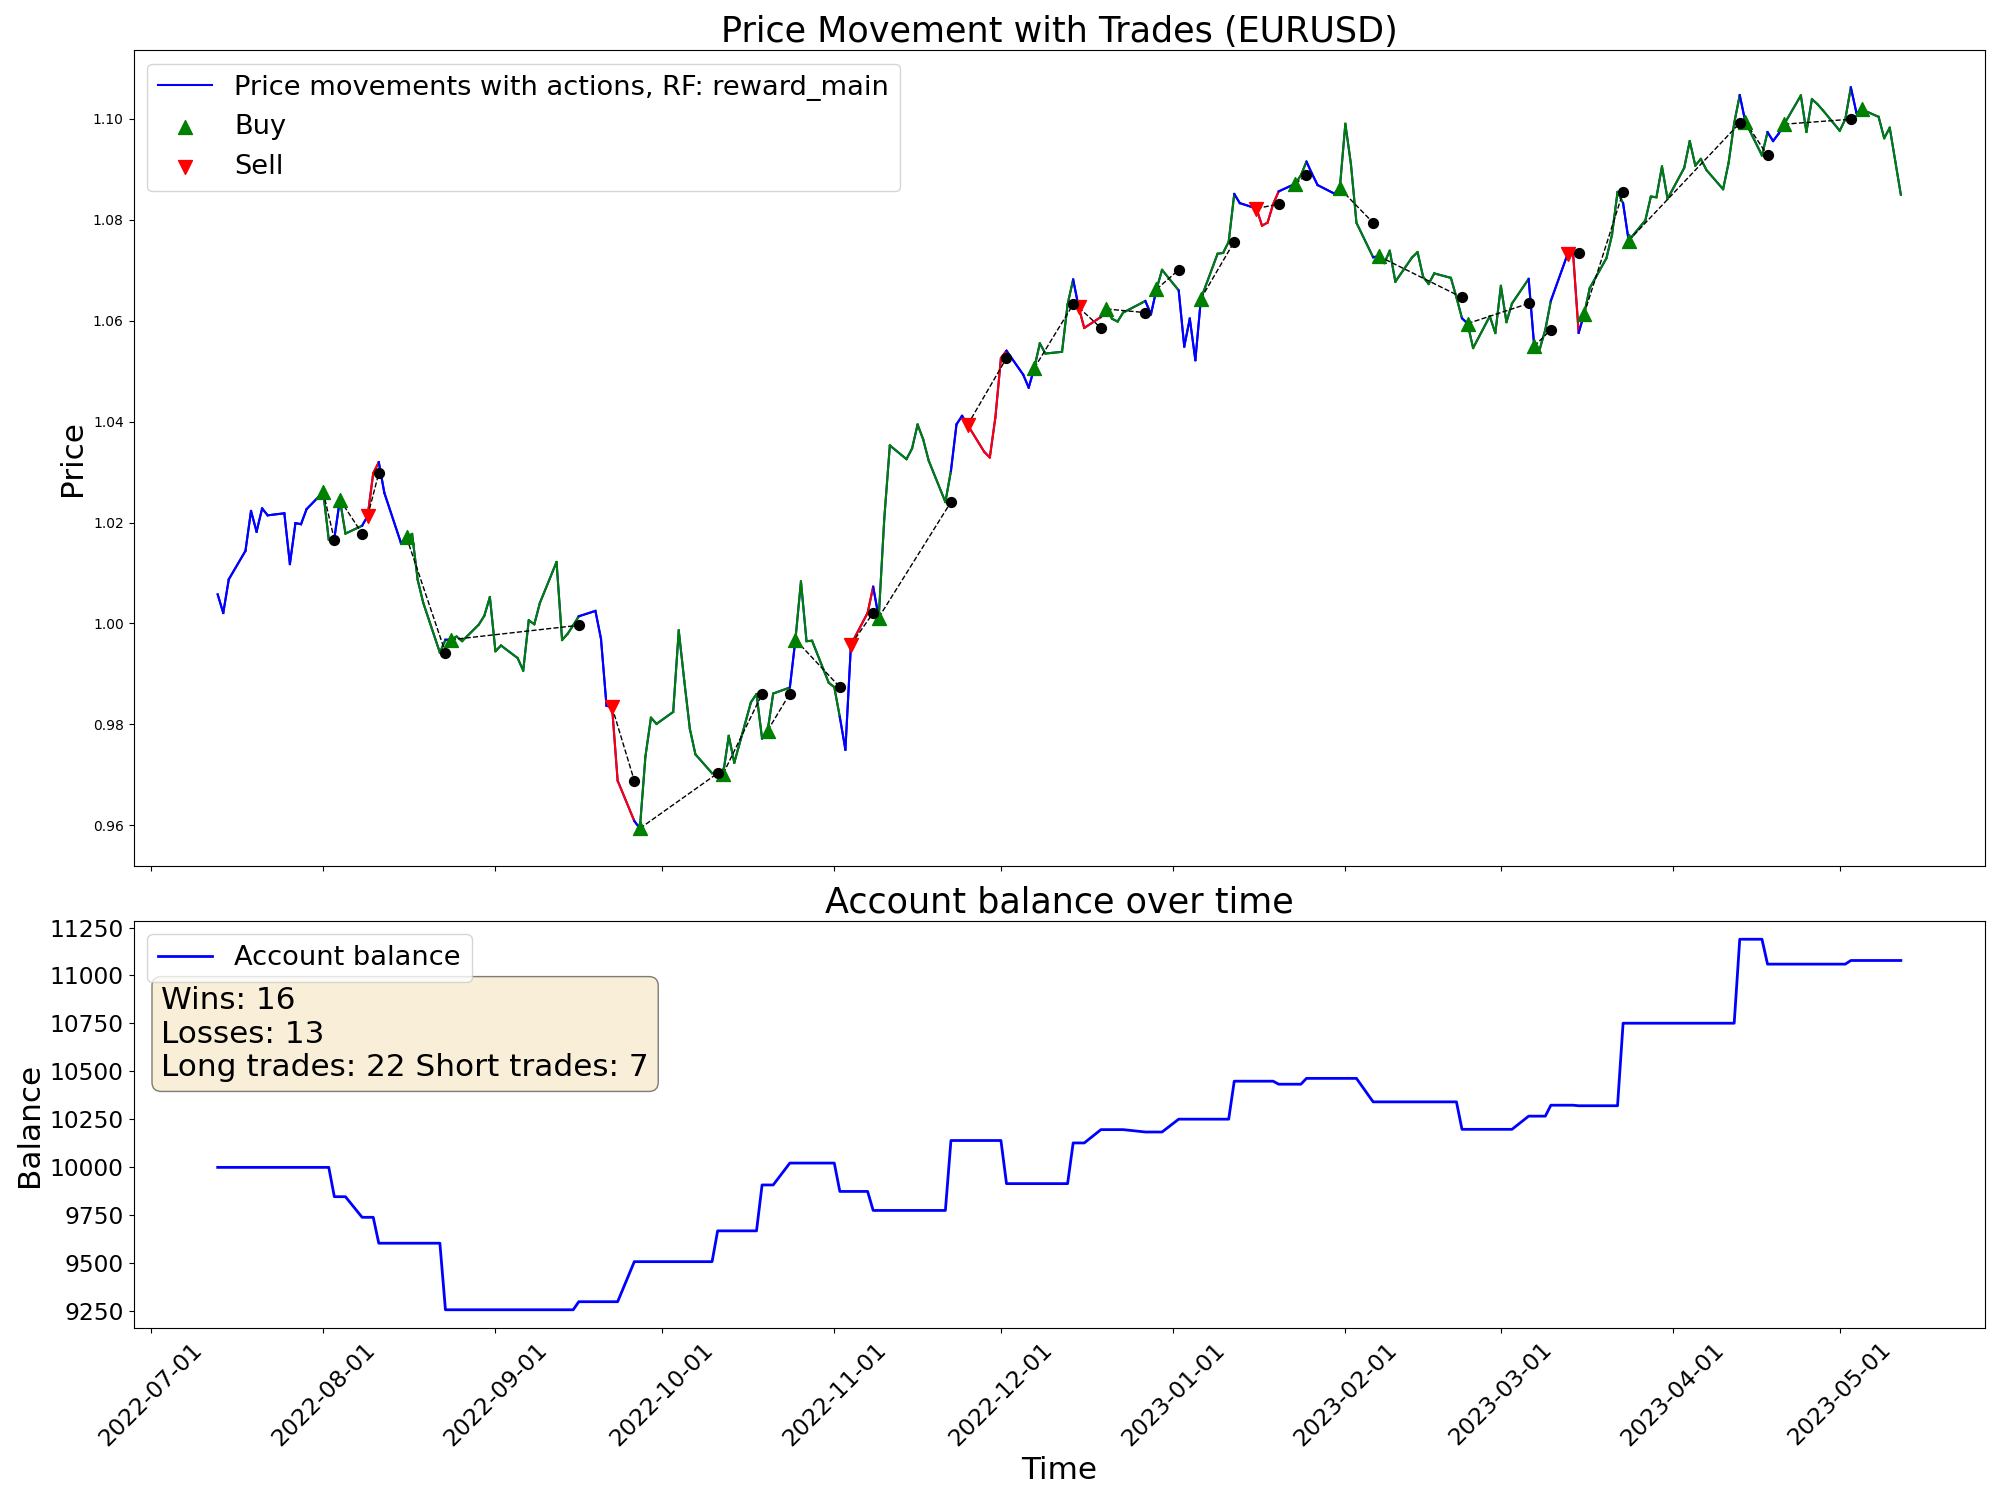

The file beside this chart, header and first rows:
time, open, high, low, close, tick_volume, actDir, actRisk, eReward, eAccBalance, eWins, eLosses, pType, pOpenPrice, pSLPrice, pTPPrice, pProfit
2022-07-13, 1.004, 1.012, 0.9998, 1.006, 104420, 0.0, 0.0, 0.0, 10000, 0, 0, 0, 0.0, 0.0, 0.0, 0.0
2022-07-14, 1.006, 1.006, 0.9952, 1.002, 106904, 0.0, 0.0, 0.0, 10000, 0, 0, 0, 0.0, 0.0, 0.0, 0.0
2022-07-15, 1.001, 1.01, 1.001, 1.009, 85028, 0.0, 0.0, 0.0, 10000, 0, 0, 0, 0.0, 0.0, 0.0, 0.0
2022-07-18, 1.008, 1.02, 1.008, 1.014, 75643, 0.0, 0.0, 0.0, 10000, 0, 0, 0, 0.0, 0.0, 0.0, 0.0
2022-07-19, 1.014, 1.027, 1.012, 1.022, 82953, 0.0, 0.0, 0.0, 10000, 0, 0, 0, 0.0, 0.0, 0.0, 0.0
2022-07-20, 1.022, 1.027, 1.016, 1.018, 75887, 0.0, 0.0, 0.0, 10000, 0, 0, 0, 0.0, 0.0, 0.0, 0.0
2022-07-21, 1.018, 1.028, 1.015, 1.023, 90112, 0.0, 0.0, 0.0, 10000, 0, 0, 0, 0.0, 0.0, 0.0, 0.0
2022-07-22, 1.023, 1.026, 1.013, 1.021, 83299, 0.0, 0.0, 0.0, 10000, 0, 0, 0, 0.0, 0.0, 0.0, 0.0
2022-07-25, 1.021, 1.026, 1.018, 1.022, 78899, 0.0, 0.0, 0.0, 10000, 0, 0, 0, 0.0, 0.0, 0.0, 0.0
2022-07-26, 1.022, 1.025, 1.011, 1.012, 71863, 0.0, 0.0, 0.0, 10000, 0, 0, 0, 0.0, 0.0, 0.0, 0.0
2022-07-27, 1.011, 1.022, 1.01, 1.02, 77938, 0.0, 0.0, 0.0, 10000, 0, 0, 0, 0.0, 0.0, 0.0, 0.0
2022-07-28, 1.02, 1.023, 1.011, 1.02, 93599, 0.44, 0.44, 0.0, 10000, 0, 0, 0, 1.02, 1.013, 0.0, 0.0
2022-07-29, 1.02, 1.025, 1.015, 1.023, 88461, 0.1757, 0.1757, 0.0, 10000, 0, 0, 0, 1.02, 1.013, 0.0, 0.0
2022-08-01, 1.021, 1.028, 1.021, 1.026, 80318, 1.0, 1.0, 0.0, 10000, 0, 0, 1, 1.026, 1.02, 0.0, 0.0
2022-08-02, 1.026, 1.029, 1.016, 1.017, 98513, 1.0, 1.0, 0.0, 10000, 0, 0, 1, 1.026, 1.02, 0.0, 0.0
2022-08-03, 1.017, 1.021, 1.012, 1.017, 85950, 1.0, 1.0, 0.0, 9847, 0, 1, 0, 0.0, 0.0, 0.0, -152.8
2022-08-04, 1.016, 1.025, 1.015, 1.025, 78799, 0.9419, 0.9419, 0.0, 9847, 0, 1, 1, 1.025, 1.018, 0.0, 0.0
2022-08-05, 1.024, 1.025, 1.014, 1.018, 75387, 0.608, 0.608, 0.0, 9847, 0, 1, 1, 1.025, 1.018, 0.0, 0.0
2022-08-08, 1.017, 1.022, 1.016, 1.019, 64538, 1.0, 1.0, 0.0, 9740, 0, 2, 0, 0.0, 0.0, 0.0, -107.3
2022-08-09, 1.019, 1.025, 1.019, 1.021, 53939, -1.0, -1.0, 0.0, 9740, 0, 2, 2, 1.021, 1.028, 0.0, 0.0
2022-08-10, 1.021, 1.037, 1.02, 1.03, 72864, 0.9279, 0.9279, 0.0, 9740, 0, 2, 2, 1.021, 1.028, 0.0, 0.0
2022-08-11, 1.03, 1.036, 1.028, 1.032, 75415, -1.0, -1.0, 0.0, 9605, 0, 3, 0, 0.0, 0.0, 0.0, -135
2022-08-12, 1.032, 1.033, 1.024, 1.026, 64133, -0.3069, -0.3069, 0.0, 9605, 0, 3, 0, 1.032, 1.047, 0.0, 0.0
2022-08-15, 1.025, 1.027, 1.015, 1.016, 60397, -0.1949, -0.1949, 0.0, 9605, 0, 3, 0, 1.032, 1.047, 0.0, 0.0
2022-08-16, 1.016, 1.019, 1.012, 1.017, 68045, 1.0, 1.0, 0.0, 9605, 0, 3, 1, 1.017, 0.9983, 0.0, 0.0
2022-08-17, 1.017, 1.02, 1.015, 1.018, 80147, 0.8029, 0.8029, 0.0, 9605, 0, 3, 1, 1.017, 0.9983, 0.0, 0.0
2022-08-18, 1.018, 1.019, 1.008, 1.009, 74632, 0.57, 0.57, 0.0, 9605, 0, 3, 1, 1.017, 0.9983, 0.0, 0.0
2022-08-19, 1.008, 1.01, 1.003, 1.004, 67125, 1.0, 1.0, 0.0, 9605, 0, 3, 1, 1.017, 0.9983, 0.0, 0.0
2022-08-22, 1.004, 1.005, 0.9926, 0.9942, 71630, 0.7483, 0.7483, 0.0, 9605, 0, 3, 1, 1.017, 0.9983, 0.0, 0.0
2022-08-23, 0.9943, 1.002, 0.99, 0.9968, 84073, 1.0, 1.0, 0.0, 9258, 0, 4, 0, 0.0, 0.0, 0.0, -346.9
2022-08-24, 0.9969, 0.9999, 0.991, 0.9968, 71722, 1.0, 1.0, 0.0, 9258, 0, 4, 1, 0.9968, 0.9905, 0.0, 0.0
2022-08-25, 0.9964, 1.003, 0.9949, 0.9974, 73306, 1.0, 1.0, 0.0, 9258, 0, 4, 1, 0.9968, 0.9905, 0.0, 0.0
2022-08-26, 0.9974, 1.009, 0.9947, 0.9965, 78640, 1.0, 1.0, 0.0, 9258, 0, 4, 1, 0.9968, 0.9905, 0.0, 0.0
2022-08-29, 0.9964, 1.003, 0.9914, 0.9998, 81716, 0.06211, 0.06211, 0.0, 9258, 0, 4, 1, 0.9968, 0.9905, 0.0, 0.0
2022-08-30, 0.9993, 1.005, 0.9982, 1.002, 88347, 1.0, 1.0, 0.0, 9258, 0, 4, 1, 0.9968, 0.9905, 0.0, 0.0
2022-08-31, 1.001, 1.008, 0.9971, 1.005, 84356, -0.01981, -0.01981, 0.0, 9258, 0, 4, 1, 0.9968, 0.9905, 0.0, 0.0
2022-09-01, 1.005, 1.005, 0.9911, 0.9945, 84692, 0.5501, 0.5501, 0.0, 9258, 0, 4, 1, 0.9968, 0.9905, 0.0, 0.0
2022-09-02, 0.9944, 1.003, 0.9941, 0.9956, 82301, 1.0, 1.0, 0.0, 9258, 0, 4, 1, 0.9968, 0.9905, 0.0, 0.0
2022-09-05, 0.9921, 0.9944, 0.9878, 0.9931, 64338, -0.2611, -0.2611, 0.0, 9258, 0, 4, 1, 0.9968, 0.9905, 0.0, 0.0
2022-09-06, 0.9923, 0.9986, 0.9864, 0.9907, 92372, 1.0, 1.0, 0.0, 9258, 0, 4, 1, 0.9968, 0.9905, 0.0, 0.0
2022-09-07, 0.9904, 1.001, 0.9876, 1.001, 83947, 1.0, 1.0, 0.0, 9258, 0, 4, 1, 0.9968, 0.9905, 0.0, 0.0
2022-09-08, 1.001, 1.003, 0.9931, 0.9998, 92212, 0.5538, 0.5538, 0.0, 9258, 0, 4, 1, 0.9968, 0.9905, 0.0, 0.0
2022-09-09, 0.9995, 1.011, 0.9993, 1.004, 82106, 0.1571, 0.1571, 0.0, 9258, 0, 4, 1, 0.9968, 0.9905, 0.0, 0.0
2022-09-12, 1.01, 1.02, 1.006, 1.012, 82760, -0.4866, -0.4866, 0.0, 9258, 0, 4, 1, 0.9968, 0.9905, 0.0, 0.0
2022-09-13, 1.012, 1.019, 0.9967, 0.9967, 84725, 0.05278, 0.05278, 0.0, 9258, 0, 4, 1, 0.9968, 0.9905, 0.0, 0.0
2022-09-14, 0.997, 1.002, 0.9956, 0.998, 94217, 1.0, 1.0, 0.0, 9258, 0, 4, 1, 0.9968, 0.9905, 0.0, 0.0
2022-09-15, 0.998, 1.002, 0.9956, 0.9996, 74200, 1.0, 1.0, 0.0, 9258, 0, 4, 1, 0.9968, 0.9905, 0.0, 0.0
2022-09-16, 0.9997, 1.004, 0.9945, 1.001, 81618, -1.0, -1.0, 0.0, 9300, 1, 4, 0, 0.0, 0.0, 0.0, 41.95
2022-09-19, 1.001, 1.003, 0.9966, 1.002, 62314, -0.1801, -0.1801, 0.0, 9300, 1, 4, 0, 0.9968, 0.9779, 0.0, 0.0
2022-09-20, 1.002, 1.005, 0.9955, 0.997, 77039, -0.06258, -0.06258, 0.0, 9300, 1, 4, 0, 0.9968, 0.9779, 0.0, 0.0
2022-09-21, 0.997, 0.9976, 0.9813, 0.9837, 96509, -0.07734, -0.07734, 0.0, 9300, 1, 4, 0, 0.9968, 0.9779, 0.0, 0.0
2022-09-22, 0.9837, 0.9907, 0.9809, 0.9834, 112298, -0.821, -0.821, 0.0, 9300, 1, 4, 2, 0.9834, 0.9902, 0.0, 0.0
2022-09-23, 0.9829, 0.9852, 0.9668, 0.9688, 102751, 1.0, 1.0, 0.0, 9300, 1, 4, 2, 0.9834, 0.9902, 0.0, 0.0
2022-09-26, 0.9667, 0.971, 0.9553, 0.9609, 144279, 1.0, 1.0, 0.0, 9509, 2, 4, 0, 0.0, 0.0, 0.0, 208.7
2022-09-27, 0.9609, 0.9671, 0.9569, 0.9594, 108746, 0.8289, 0.8289, 0.0, 9509, 2, 4, 1, 0.9594, 0.9405, 0.0, 0.0
2022-09-28, 0.9593, 0.9751, 0.9536, 0.9737, 133994, 0.9064, 0.9064, 0.0, 9509, 2, 4, 1, 0.9594, 0.9405, 0.0, 0.0
2022-09-29, 0.973, 0.9815, 0.9636, 0.9813, 121733, -0.1976, -0.1976, 0.0, 9509, 2, 4, 1, 0.9594, 0.9405, 0.0, 0.0
2022-09-30, 0.9816, 0.9854, 0.9735, 0.9801, 122272, 1.0, 1.0, 0.0, 9509, 2, 4, 1, 0.9594, 0.9405, 0.0, 0.0
2022-10-03, 0.9776, 0.9845, 0.9753, 0.9825, 108215, 1.0, 1.0, 0.0, 9509, 2, 4, 1, 0.9594, 0.9405, 0.0, 0.0
2022-10-04, 0.9823, 1, 0.9806, 0.9986, 103365, -0.02403, -0.02403, 0.0, 9509, 2, 4, 1, 0.9594, 0.9405, 0.0, 0.0
... 157 more rows
